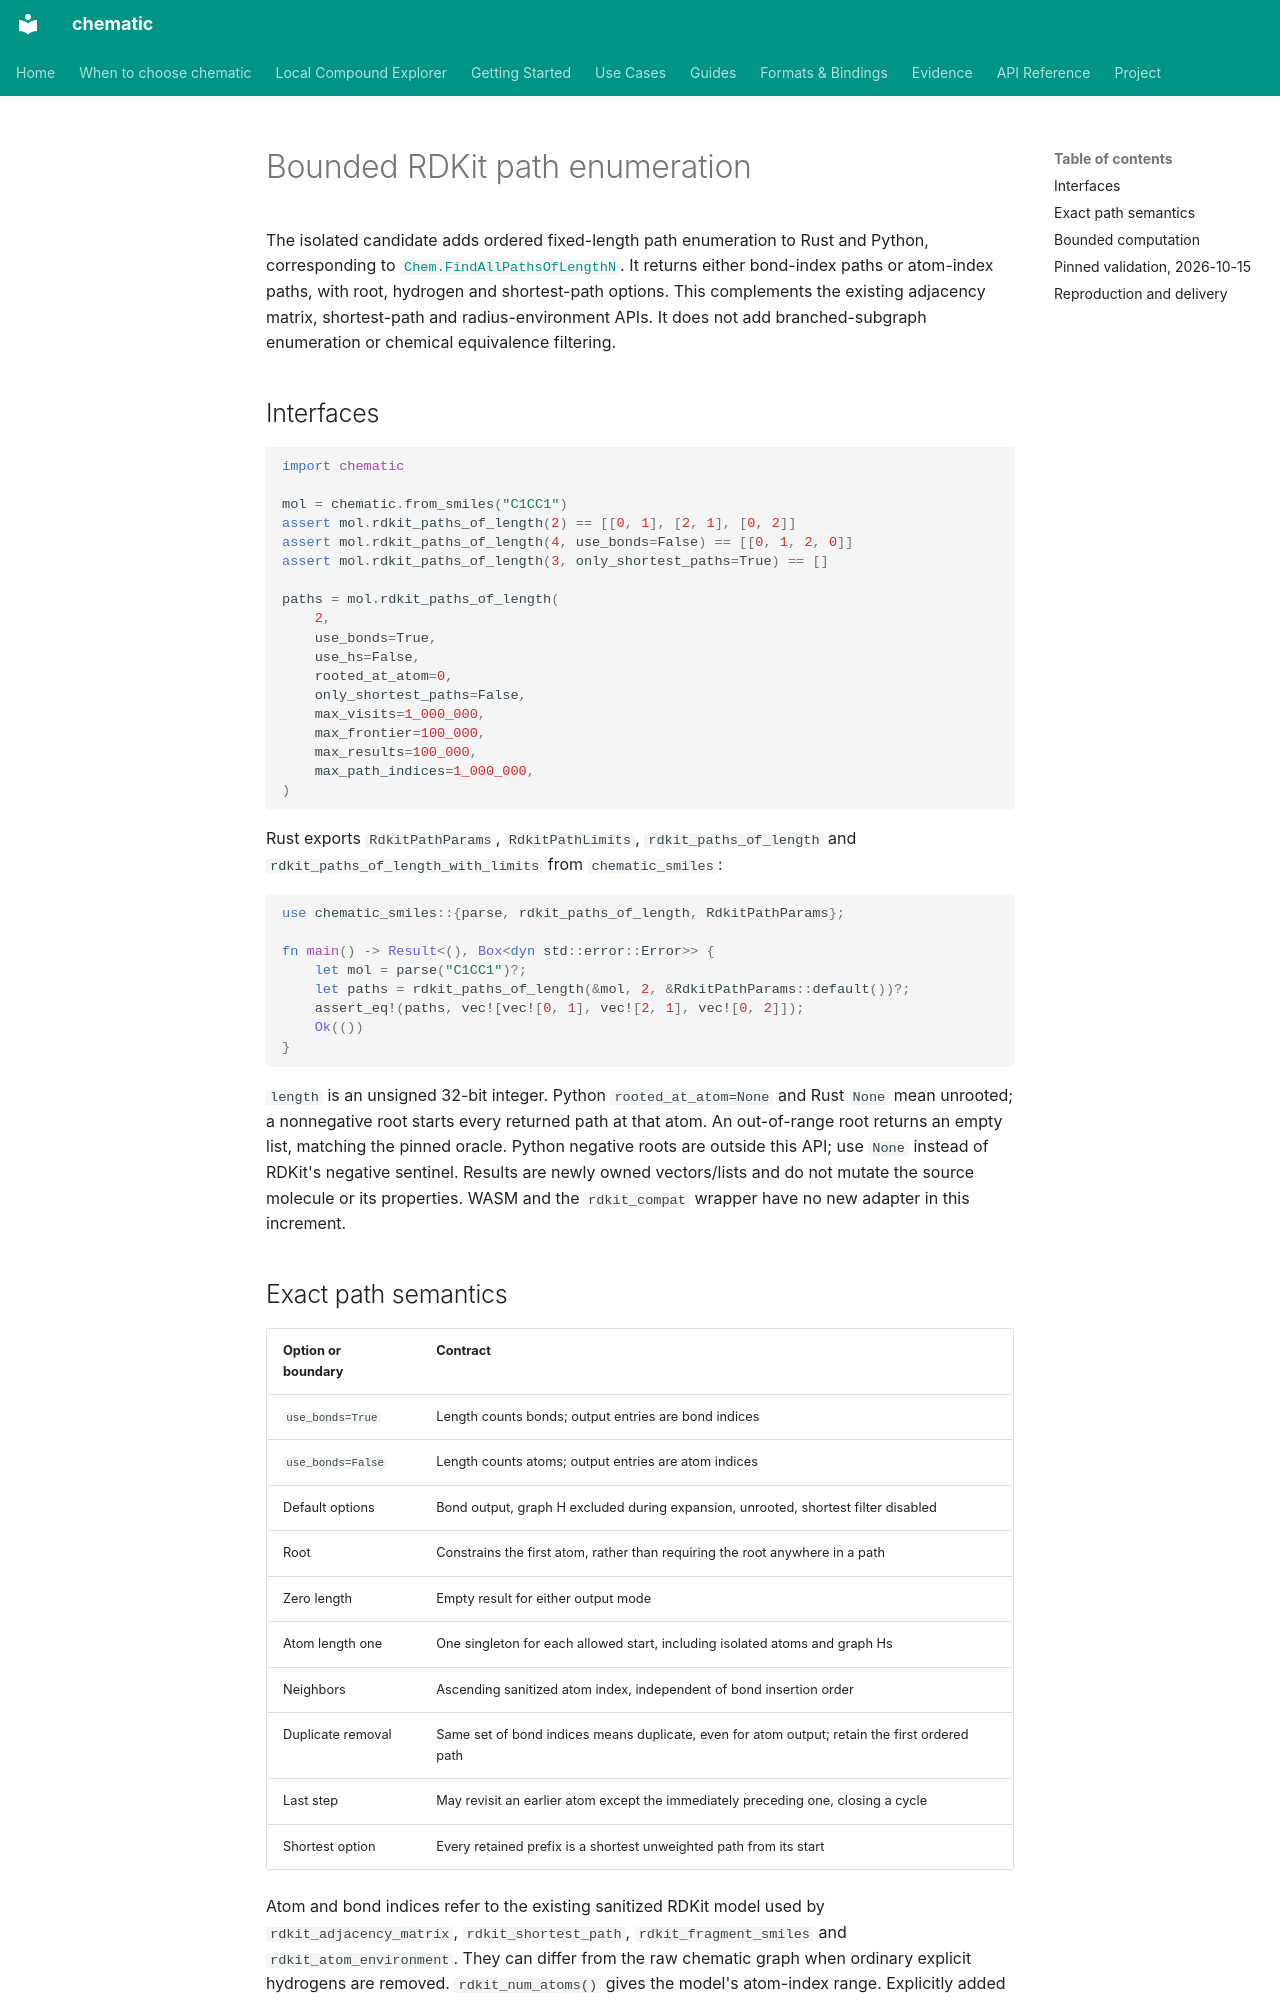

repository: kent-tokyo/chematic · page: reference/rdkit-path-enumeration/index.html · generator: mkdocs

# Bounded RDKit path enumeration

The isolated candidate adds ordered fixed-length path enumeration to Rust and
Python, corresponding to
[`Chem.FindAllPathsOfLengthN`](https://www.rdkit.org/docs/source/rdkit.Chem.rdmolops.html#rdkit.Chem.rdmolops.FindAllPathsOfLengthN).
It returns either bond-index paths or atom-index paths, with root, hydrogen
and shortest-path options. This complements the existing adjacency matrix,
shortest-path and radius-environment APIs. It does not add branched-subgraph
enumeration or chemical equivalence filtering.

## Interfaces

```python
import chematic

mol = chematic.from_smiles("C1CC1")
assert mol.rdkit_paths_of_length(2) == [[0, 1], [2, 1], [0, 2]]
assert mol.rdkit_paths_of_length(4, use_bonds=False) == [[0, 1, 2, 0]]
assert mol.rdkit_paths_of_length(3, only_shortest_paths=True) == []

paths = mol.rdkit_paths_of_length(
    2,
    use_bonds=True,
    use_hs=False,
    rooted_at_atom=0,
    only_shortest_paths=False,
    max_visits=1_000_000,
    max_frontier=100_000,
    max_results=100_000,
    max_path_indices=1_000_000,
)
```

Rust exports `RdkitPathParams`, `RdkitPathLimits`, `rdkit_paths_of_length`
and `rdkit_paths_of_length_with_limits` from `chematic_smiles`:

```rust
use chematic_smiles::{parse, rdkit_paths_of_length, RdkitPathParams};

fn main() -> Result<(), Box<dyn std::error::Error>> {
    let mol = parse("C1CC1")?;
    let paths = rdkit_paths_of_length(&mol, 2, &RdkitPathParams::default())?;
    assert_eq!(paths, vec![vec![0, 1], vec![2, 1], vec![0, 2]]);
    Ok(())
}
```

`length` is an unsigned 32-bit integer. Python `rooted_at_atom=None` and Rust
`None` mean unrooted; a nonnegative root starts every returned path at that
atom. An out-of-range root returns an empty list, matching the pinned oracle.
Python negative roots are outside this API; use `None` instead of RDKit's
negative sentinel. Results are newly owned vectors/lists and do not mutate the
source molecule or its properties. WASM and the `rdkit_compat` wrapper have no
new adapter in this increment.
